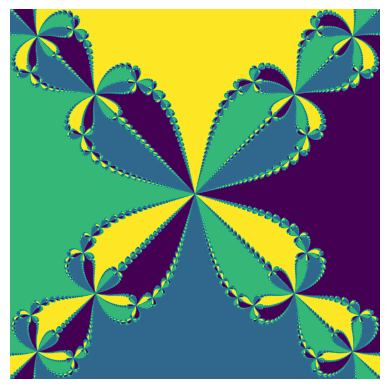

Source code (Python):
import numpy as np
import matplotlib.pyplot as plt
import matplotlib
matplotlib.rcParams['figure.dpi']=500 # highres display

import time

t_start=time.time()

order=4
iteration=50

root=[]
for i in range(order):
    root.append(np.exp(1j*i*2*np.pi/order))


roots=len(root)
colors=np.linspace(0,1,order)

def f(z):
    val=z**order-1
    return(val)

def df(z):
    val=order*z**(order-1)
    return(val)


x = np.linspace(-1, 1, 2001)
y = np.linspace(-1, 1, 2001)

X, Y = np.meshgrid(x, y)
z = X + Y * 1j

for i in range(iteration):
    z=z-f(z)/df(z)

def colour_the_complex_plane(z, root, colors):
    dist = np.abs(z[:, :, np.newaxis] - root)
    try:
        nearest = np.argmin(dist, axis=2)
    except:
        nearest=0
    output = colors[nearest]
    return output


output = colour_the_complex_plane(z, root, colors)
plt.imshow(output)
plt.axis('off')
plt.show()

print(time.time()-t_start)

for __var__ in dir():
    exec('del '+ __var__)
    del __var__